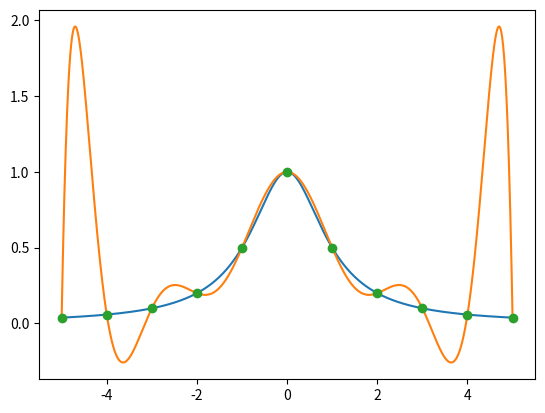

Write Python code to recreate this figure.
# Runge现象演示 Exercise2-3.py

import numpy as np
import matplotlib.pyplot as plt
from scipy.interpolate import lagrange

# 定义函数
def f(x):
    return 1 / (1 + x ** 2)

# 生成插值节点
n = 11
x = np.linspace(-5, 5, n)
y = f(x)

# 生成插值多项式
poly = lagrange(x, y)

# 生成等距节点
x_interp = np.linspace(-5, 5, 1000)
y_interp = f(x_interp)

# 生成插值函数
y_poly = poly(x_interp)

# 绘图
plt.plot(x_interp, y_interp)
plt.plot(x_interp, y_poly)
plt.plot(x, y, 'o')
plt.show()
